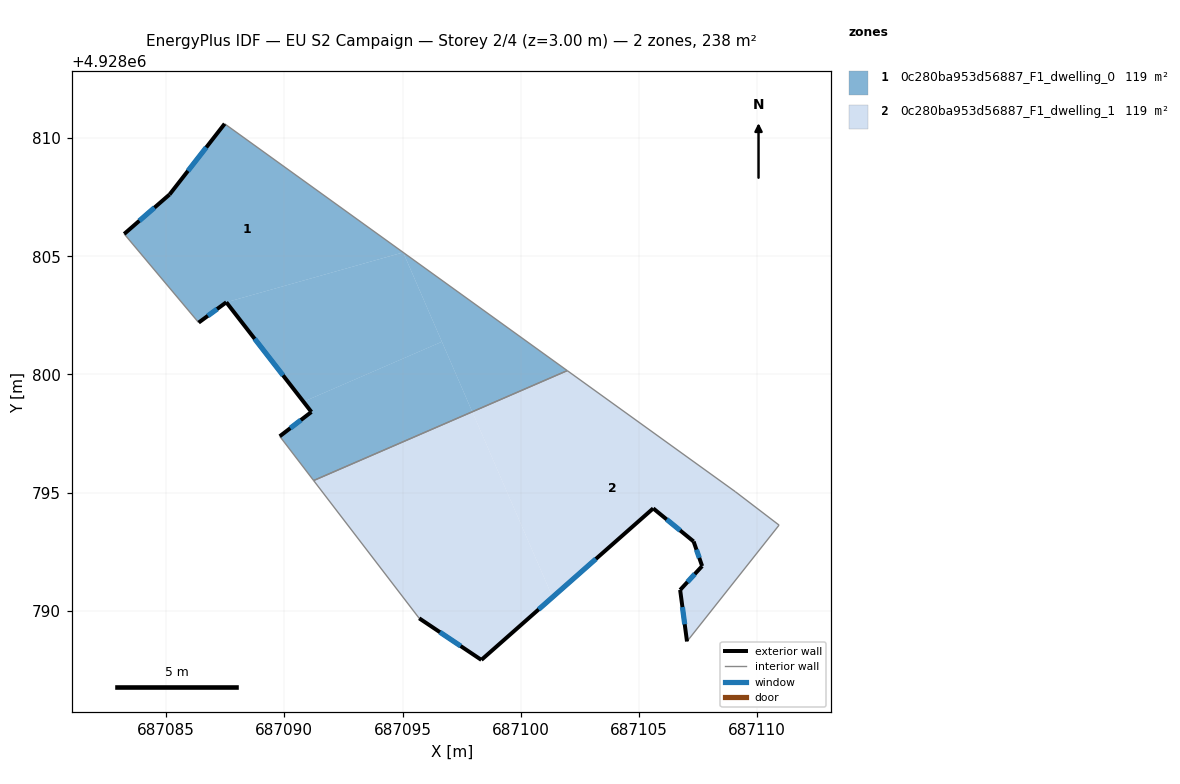
=== STOREY PLAN SPEC (per zone: floor XY polygon, exterior-wall plan segments, windows/doors) ===
zone 1: 0c280ba953d56887_F1_dwelling_0  (119.2 m²)
  floor: (687095.03, 4928805.16) (687087.54, 4928803.05) (687086.38, 4928802.19) (687083.22, 4928805.94) (687085.15, 4928807.61) (687087.47, 4928810.60)
  floor: (687101.97, 4928800.16) (687097.95, 4928798.42) (687095.03, 4928805.16)
  floor: (687096.67, 4928801.38) (687097.95, 4928798.42) (687091.24, 4928795.51) (687089.80, 4928797.38) (687091.15, 4928798.41) (687090.81, 4928798.84)
  floor: (687095.03, 4928805.16) (687096.67, 4928801.38) (687090.81, 4928798.84) (687087.54, 4928803.05)
  exterior wall: (687087.55, 4928803.05) – (687091.15, 4928798.41)  [5.9 m]
    window: (687088.74, 4928801.51) – (687089.95, 4928799.96)  [2.0 m²]
  exterior wall: (687086.38, 4928802.19) – (687087.55, 4928803.05)  [1.5 m]
    window: (687086.76, 4928802.48) – (687087.16, 4928802.77)  [0.5 m²]
  exterior wall: (687085.15, 4928807.61) – (687083.22, 4928805.94)  [2.5 m]
    window: (687084.51, 4928807.06) – (687083.86, 4928806.50)  [0.8 m²]
  exterior wall: (687087.47, 4928810.60) – (687085.15, 4928807.61)  [3.8 m]
    window: (687086.70, 4928809.61) – (687085.92, 4928808.61)  [1.3 m²]
  exterior wall: (687091.15, 4928798.41) – (687089.81, 4928797.38)  [1.7 m]
    window: (687090.70, 4928798.07) – (687090.25, 4928797.73)  [0.6 m²]
  interior walls: 4
zone 2: 0c280ba953d56887_F1_dwelling_1  (119.2 m²)
  floor: (687109.07, 4928795.04) (687110.93, 4928793.62) (687107.03, 4928788.70) (687106.74, 4928790.88) (687107.67, 4928791.89) (687107.31, 4928792.93) (687105.60, 4928794.33) (687101.35, 4928790.58) (687097.95, 4928798.42) (687101.97, 4928800.16)
  floor: (687097.95, 4928798.42) (687101.35, 4928790.58) (687098.33, 4928787.92) (687095.70, 4928789.68) (687091.24, 4928795.51)
  exterior wall: (687106.74, 4928790.88) – (687107.03, 4928788.70)  [2.2 m]
    window: (687106.84, 4928790.16) – (687106.94, 4928789.43)  [0.7 m²]
  exterior wall: (687107.67, 4928791.89) – (687106.74, 4928790.88)  [1.4 m]
    window: (687107.36, 4928791.56) – (687107.05, 4928791.22)  [0.5 m²]
  exterior wall: (687107.31, 4928792.93) – (687107.67, 4928791.89)  [1.1 m]
    window: (687107.43, 4928792.59) – (687107.55, 4928792.24)  [0.4 m²]
  exterior wall: (687105.60, 4928794.33) – (687107.31, 4928792.93)  [2.2 m]
    window: (687106.17, 4928793.87) – (687106.74, 4928793.40)  [0.7 m²]
  exterior wall: (687098.33, 4928787.92) – (687105.60, 4928794.33)  [9.7 m]
    window: (687100.76, 4928790.06) – (687103.18, 4928792.20)  [3.2 m²]
  exterior wall: (687095.70, 4928789.68) – (687098.33, 4928787.92)  [3.2 m]
    window: (687096.58, 4928789.10) – (687097.46, 4928788.51)  [1.1 m²]
  interior walls: 5

=== DERIVED (storey summary) ===
Building: EU S2 Campaign
Storey: 2 of 4  (floor level z = 3.00 m)
Storey gross floor area: 238.4 m²
Zones on this storey: 2
  - 0c280ba953d56887_F1_dwelling_0: floor 119.2 m²; exterior wall 15.4 m (46.1 m²); 5 window(s) 5.1 m²; WWR 11.1%
  - 0c280ba953d56887_F1_dwelling_1: floor 119.2 m²; exterior wall 19.7 m (59.2 m²); 6 window(s) 6.6 m²; WWR 11.1%
Zone adjacency (shared interzone walls):
  - 0c280ba953d56887_F1_dwelling_0 ↔ 0c280ba953d56887_F1_dwelling_1